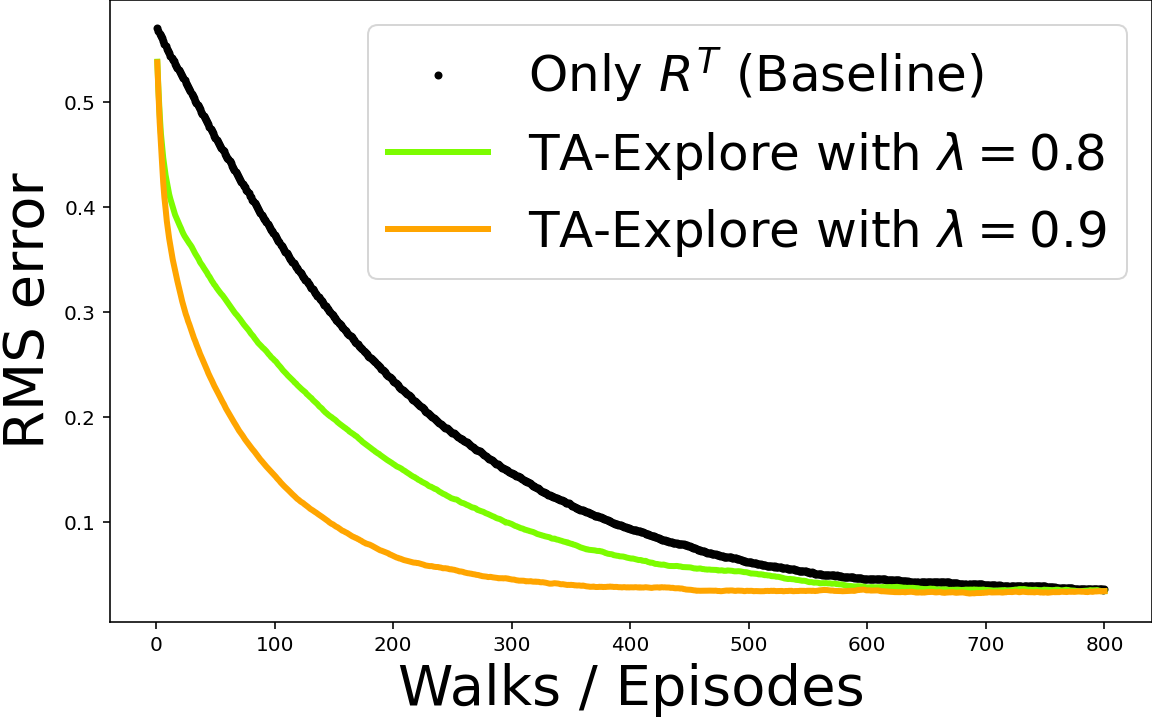

The data file committed next to this chart (first rows):
alpha, beta0, lambda, Episode, beta, Average over RMS of Value Estimates
0.1, 0.0, 0.0, 1, 0.0, 0.5702
0.1, 0.0, 0.0, 2, 0.0, 0.5676
0.1, 0.0, 0.0, 3, 0.0, 0.5652
0.1, 0.0, 0.0, 4, 0.0, 0.5627
0.1, 0.0, 0.0, 5, 0.0, 0.5607
0.1, 0.0, 0.0, 6, 0.0, 0.5585
0.1, 0.0, 0.0, 7, 0.0, 0.5559
0.1, 0.0, 0.0, 8, 0.0, 0.5532
0.1, 0.0, 0.0, 9, 0.0, 0.5507
0.1, 0.0, 0.0, 10, 0.0, 0.5487
0.1, 0.0, 0.0, 11, 0.0, 0.5464
0.1, 0.0, 0.0, 12, 0.0, 0.5442
0.1, 0.0, 0.0, 13, 0.0, 0.5425
0.1, 0.0, 0.0, 14, 0.0, 0.5405
0.1, 0.0, 0.0, 15, 0.0, 0.5387
0.1, 0.0, 0.0, 16, 0.0, 0.5365
0.1, 0.0, 0.0, 17, 0.0, 0.5346
0.1, 0.0, 0.0, 18, 0.0, 0.5327
0.1, 0.0, 0.0, 19, 0.0, 0.5307
0.1, 0.0, 0.0, 20, 0.0, 0.5284
0.1, 0.0, 0.0, 21, 0.0, 0.5266
0.1, 0.0, 0.0, 22, 0.0, 0.5249
0.1, 0.0, 0.0, 23, 0.0, 0.523
0.1, 0.0, 0.0, 24, 0.0, 0.521
0.1, 0.0, 0.0, 25, 0.0, 0.5185
0.1, 0.0, 0.0, 26, 0.0, 0.5162
0.1, 0.0, 0.0, 27, 0.0, 0.5141
0.1, 0.0, 0.0, 28, 0.0, 0.5121
0.1, 0.0, 0.0, 29, 0.0, 0.5104
0.1, 0.0, 0.0, 30, 0.0, 0.5082
0.1, 0.0, 0.0, 31, 0.0, 0.5061
0.1, 0.0, 0.0, 32, 0.0, 0.5038
0.1, 0.0, 0.0, 33, 0.0, 0.5015
0.1, 0.0, 0.0, 34, 0.0, 0.4995
0.1, 0.0, 0.0, 35, 0.0, 0.4974
0.1, 0.0, 0.0, 36, 0.0, 0.4956
0.1, 0.0, 0.0, 37, 0.0, 0.4932
0.1, 0.0, 0.0, 38, 0.0, 0.491
0.1, 0.0, 0.0, 39, 0.0, 0.489
0.1, 0.0, 0.0, 40, 0.0, 0.4867
0.1, 0.0, 0.0, 41, 0.0, 0.4847
0.1, 0.0, 0.0, 42, 0.0, 0.4829
0.1, 0.0, 0.0, 43, 0.0, 0.481
0.1, 0.0, 0.0, 44, 0.0, 0.4789
0.1, 0.0, 0.0, 45, 0.0, 0.4767
0.1, 0.0, 0.0, 46, 0.0, 0.4747
0.1, 0.0, 0.0, 47, 0.0, 0.4728
0.1, 0.0, 0.0, 48, 0.0, 0.4702
0.1, 0.0, 0.0, 49, 0.0, 0.4682
0.1, 0.0, 0.0, 50, 0.0, 0.4662
0.1, 0.0, 0.0, 51, 0.0, 0.4639
0.1, 0.0, 0.0, 52, 0.0, 0.462
0.1, 0.0, 0.0, 53, 0.0, 0.4602
0.1, 0.0, 0.0, 54, 0.0, 0.4586
0.1, 0.0, 0.0, 55, 0.0, 0.4566
0.1, 0.0, 0.0, 56, 0.0, 0.4549
0.1, 0.0, 0.0, 57, 0.0, 0.4532
0.1, 0.0, 0.0, 58, 0.0, 0.451
0.1, 0.0, 0.0, 59, 0.0, 0.4492
0.1, 0.0, 0.0, 60, 0.0, 0.4472
... 3,940 more rows
